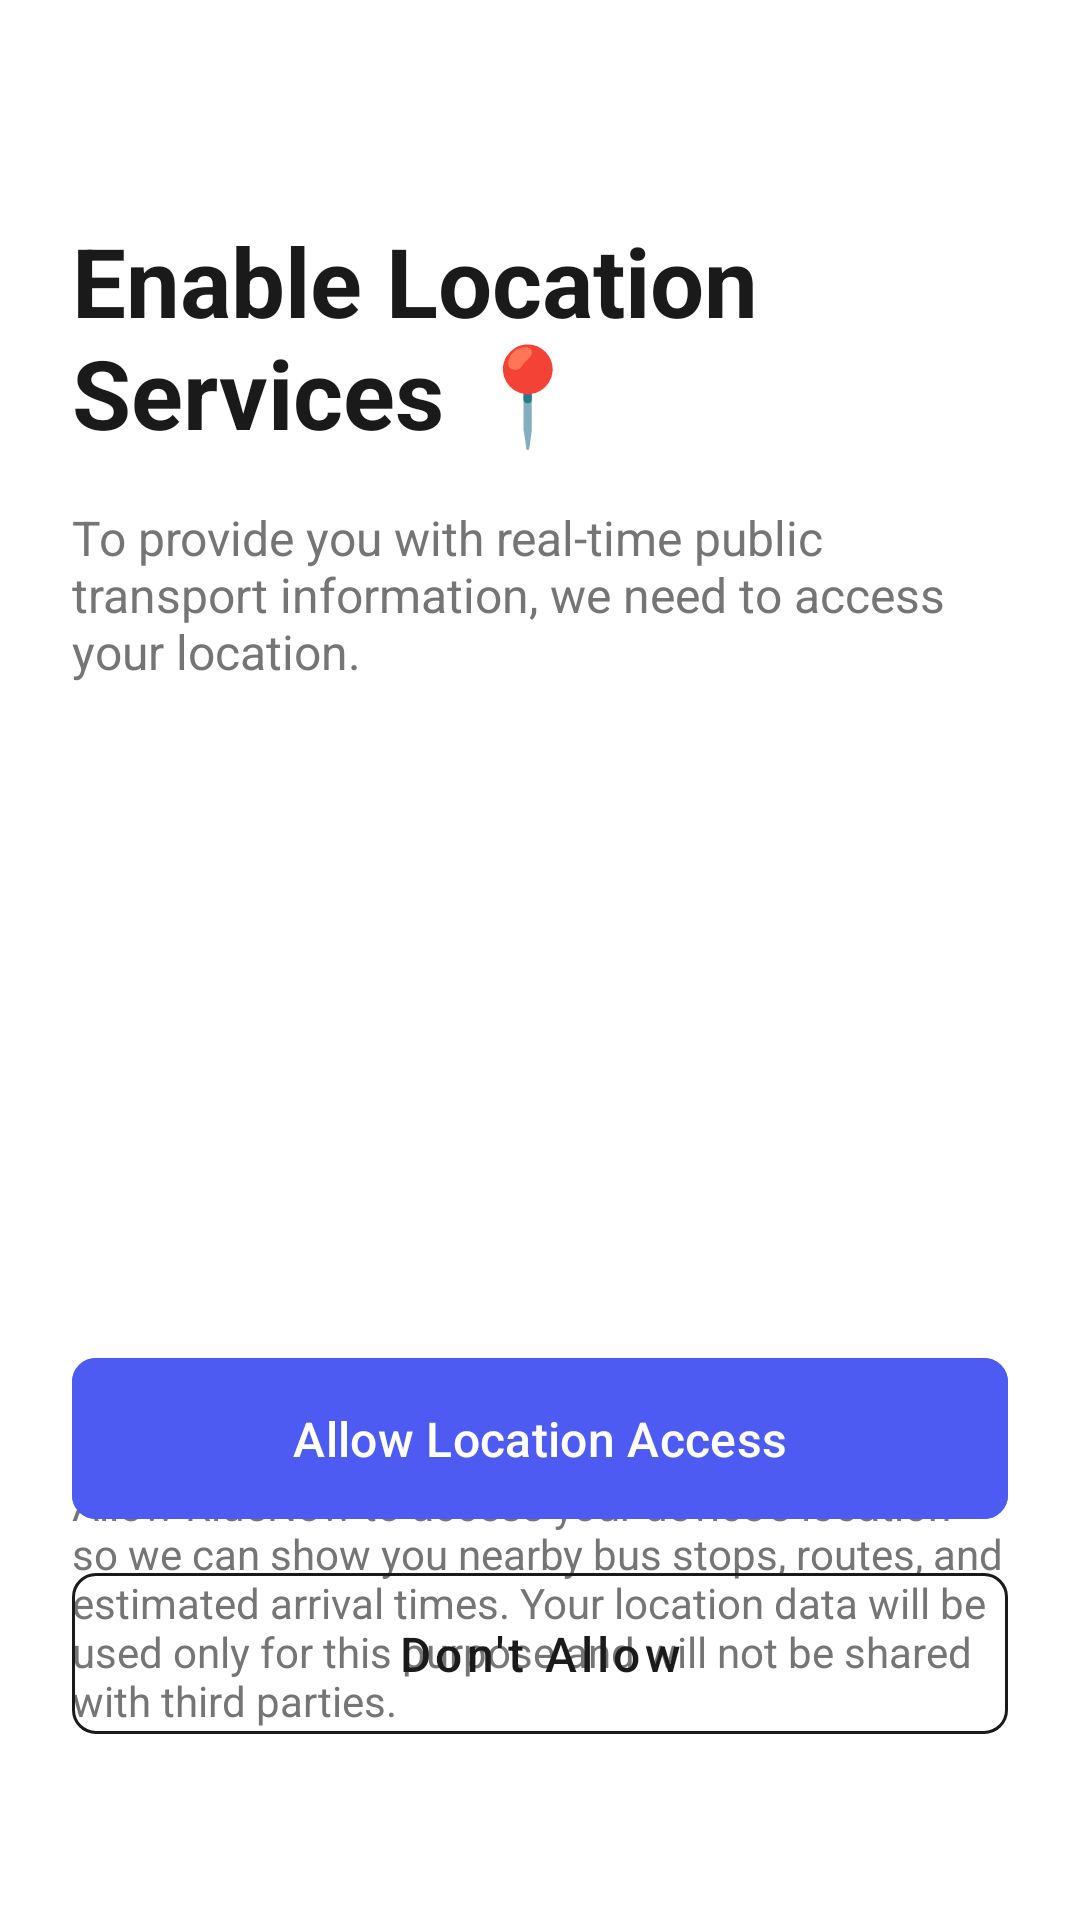

Reconstruct the res/layout file that produces this screen, plus the resources it refers to.
<!-- AndroidManifest.xml: application theme Theme.RideNowApp -->
<!-- res/layout/activity_location_permission.xml -->
<?xml version="1.0" encoding="utf-8"?>
<androidx.constraintlayout.widget.ConstraintLayout xmlns:android="http://schemas.android.com/apk/res/android"
    xmlns:app="http://schemas.android.com/apk/res-auto"
    android:layout_width="match_parent"
    android:layout_height="match_parent"
    android:background="@color/background"
    android:padding="24dp">

    <TextView
        android:id="@+id/locationTitle"
        android:layout_width="0dp"
        android:layout_height="wrap_content"
        android:layout_marginTop="48dp"
        android:text="@string/location_title"
        android:textColor="@color/text_primary"
        android:textSize="32sp"
        android:textStyle="bold"
        app:layout_constraintEnd_toEndOf="parent"
        app:layout_constraintStart_toStartOf="parent"
        app:layout_constraintTop_toTopOf="parent" />

    <TextView
        android:id="@+id/locationDescription"
        android:layout_width="0dp"
        android:layout_height="wrap_content"
        android:layout_marginTop="16dp"
        android:text="@string/location_description"
        android:textColor="@color/text_secondary"
        android:textSize="16sp"
        app:layout_constraintEnd_toEndOf="parent"
        app:layout_constraintStart_toStartOf="parent"
        app:layout_constraintTop_toBottomOf="@id/locationTitle" />

    <ImageView
        android:id="@+id/locationImage"
        android:layout_width="200dp"
        android:layout_height="200dp"
        android:layout_marginTop="32dp"
        android:src="@drawable/ic_tracking"
        android:tint="@color/primary"
        app:layout_constraintEnd_toEndOf="parent"
        app:layout_constraintStart_toStartOf="parent"
        app:layout_constraintTop_toBottomOf="@id/locationDescription" />

    <TextView
        android:id="@+id/locationDetail"
        android:layout_width="0dp"
        android:layout_height="wrap_content"
        android:layout_marginTop="32dp"
        android:text="@string/location_detail"
        android:textColor="@color/text_secondary"
        android:textSize="14sp"
        app:layout_constraintEnd_toEndOf="parent"
        app:layout_constraintStart_toStartOf="parent"
        app:layout_constraintTop_toBottomOf="@id/locationImage" />

    <com.google.android.material.button.MaterialButton
        android:id="@+id/allowButton"
        android:layout_width="match_parent"
        android:layout_height="wrap_content"
        android:layout_marginBottom="8dp"
        android:backgroundTint="@color/primary"
        android:padding="16dp"
        android:text="@string/allow_location"
        android:textAllCaps="false"
        android:textSize="16sp"
        app:cornerRadius="8dp"
        app:layout_constraintBottom_toTopOf="@id/dontAllowButton" />

    <com.google.android.material.button.MaterialButton
        android:id="@+id/dontAllowButton"
        style="@style/Widget.MaterialComponents.Button.OutlinedButton"
        android:layout_width="match_parent"
        android:layout_height="wrap_content"
        android:layout_marginBottom="32dp"
        android:padding="16dp"
        android:text="@string/dont_allow"
        android:textAllCaps="false"
        android:textColor="@color/text_primary"
        android:textSize="16sp"
        app:cornerRadius="8dp"
        app:layout_constraintBottom_toBottomOf="parent"
        app:strokeColor="@color/text_primary" />

</androidx.constraintlayout.widget.ConstraintLayout>
<!-- resources referenced by this layout -->
<resources>
  <color name="background">#FFFFFF</color>
  <color name="primary">#4E5BF2</color>
  <color name="text_primary">#1A1A1A</color>
  <color name="text_secondary">#757575</color>
  <string name="allow_location">Allow Location Access</string>
  <string name="dont_allow">Don\'t Allow</string>
  <string name="location_description">To provide you with real-time public transport information, we need to access your location.</string>
  <string name="location_detail">Allow RideNow to access your device\'s location so we can show you nearby bus stops, routes, and estimated arrival times. Your location data will be used only for this purpose and will not be shared with third parties.</string>
  <string name="location_title">Enable Location Services 📍</string>
  <style name="Theme.RideNowApp" parent="Base.Theme.RideNowApp" />
  <style name="Base.Theme.RideNowApp" parent="Theme.Material3.DayNight.NoActionBar">
          
          
          <item name="colorPrimary">@color/primary</item>
          <item name="colorPrimaryDark">@color/primary_dark</item>
          <item name="android:statusBarColor">@android:color/transparent</item>
          <item name="android:windowLightStatusBar">true</item>
  
      </style>
  <color name="primary_dark">#3A45C5</color>
</resources>
